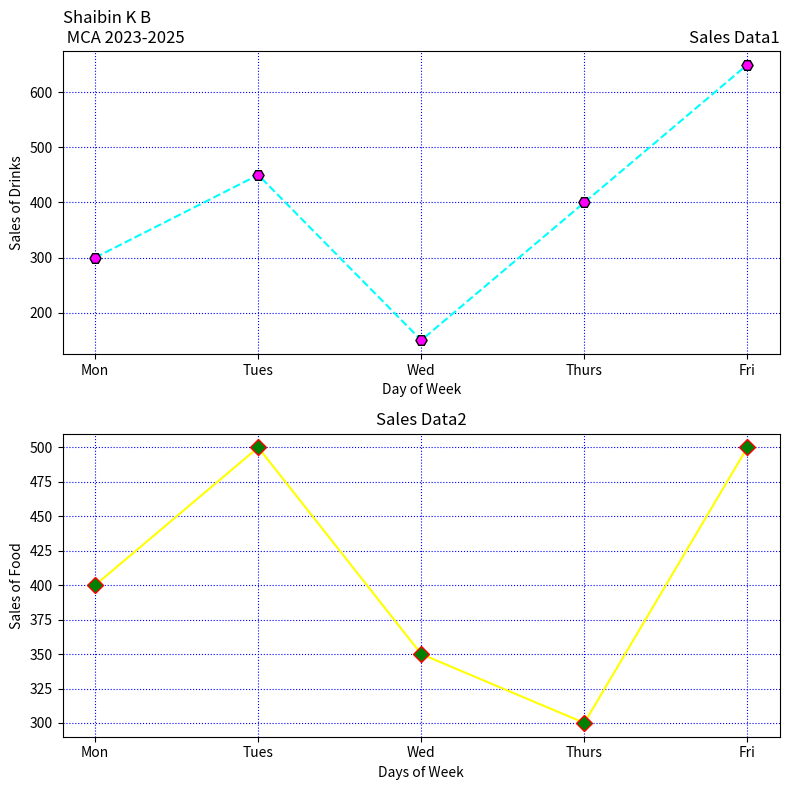

This chart was generated by the following Python code: (Note: this script raises an exception after producing the figure.)
import matplotlib.pyplot as plt

days = ['Mon', 'Tues', 'Wed', 'Thurs', 'Fri']
drinks_sales = [300, 450, 150, 400, 650]
food_sales = [400, 500, 350, 300, 500]


fig, axs = plt.subplots(2, 1, figsize=(8, 8))

axs[0].plot(days, drinks_sales, linestyle='--', color='cyan', marker='H', markersize=8, markerfacecolor='magenta', markeredgecolor='black')
axs[0].set_xlabel('Day of Week')
axs[0].set_ylabel('Sales of Drinks')
axs[0].set_title('Sales Data1', loc='right')
axs[0].set_title("Shaibin K B\n MCA 2023-2025", loc="left")
axs[0].grid(True, color='blue', linestyle='dotted')

axs[1].plot(days, food_sales, linestyle='-', color='yellow', marker='D', markersize=8, markerfacecolor='green', markeredgecolor='red')
axs[1].set_xlabel('Days of Week')
axs[1].set_ylabel('Sales of Food')
axs[1].set_title('Sales Data2', loc='center')
axs[1].grid(True, color='blue', linestyle='dotted')

plt.tight_layout()
plt.savefig("./Outputs/prg-2.png")

plt.show()
